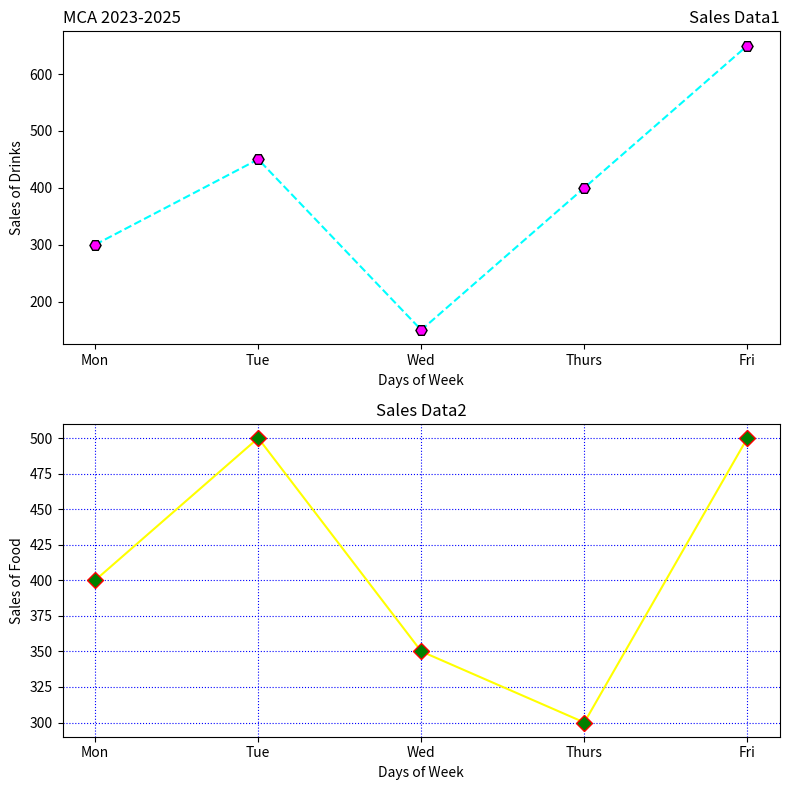

The matplotlib source for this figure:
# -*- coding: utf-8 -*-
"""Prgm9.ipynb

Automatically generated by Colab.

Original file is located at
    https://colab.research.google.com/drive/1F7eyzDmCFDzMrOIW91ae25_o7iuVZzd8
"""

import matplotlib.pyplot as plt
days=['Mon','Tue','Wed','Thurs','Fri']
drinks_sales=[300,450,150,400,650]
food_sales=[400,500,350,300,500]
fig,axs=plt.subplots(2,1,figsize=(8,8))
axs[0].plot(days,drinks_sales,linestyle='--',color='cyan',marker='H',markersize=8,markerfacecolor='magenta',markeredgecolor='black')
axs[0].set_xlabel('Days of Week')
axs[0].set_ylabel('Sales of Drinks')
axs[0].set_title('Sales Data1',loc='right')
axs[0].set_title('MCA 2023-2025',loc='left')
axs[1].grid(True,color='blue',linestyle='dotted')
axs[1].plot(days,food_sales,linestyle='-',color='yellow',marker='D',markersize=8,markerfacecolor='green',markeredgecolor='red')
axs[1].set_xlabel('Days of Week')
axs[1].set_ylabel('Sales of Food')
axs[1].set_title('Sales Data2',loc='center')
axs[1].grid(True,color='blue',linestyle='dotted')
plt.tight_layout()
plt.show()